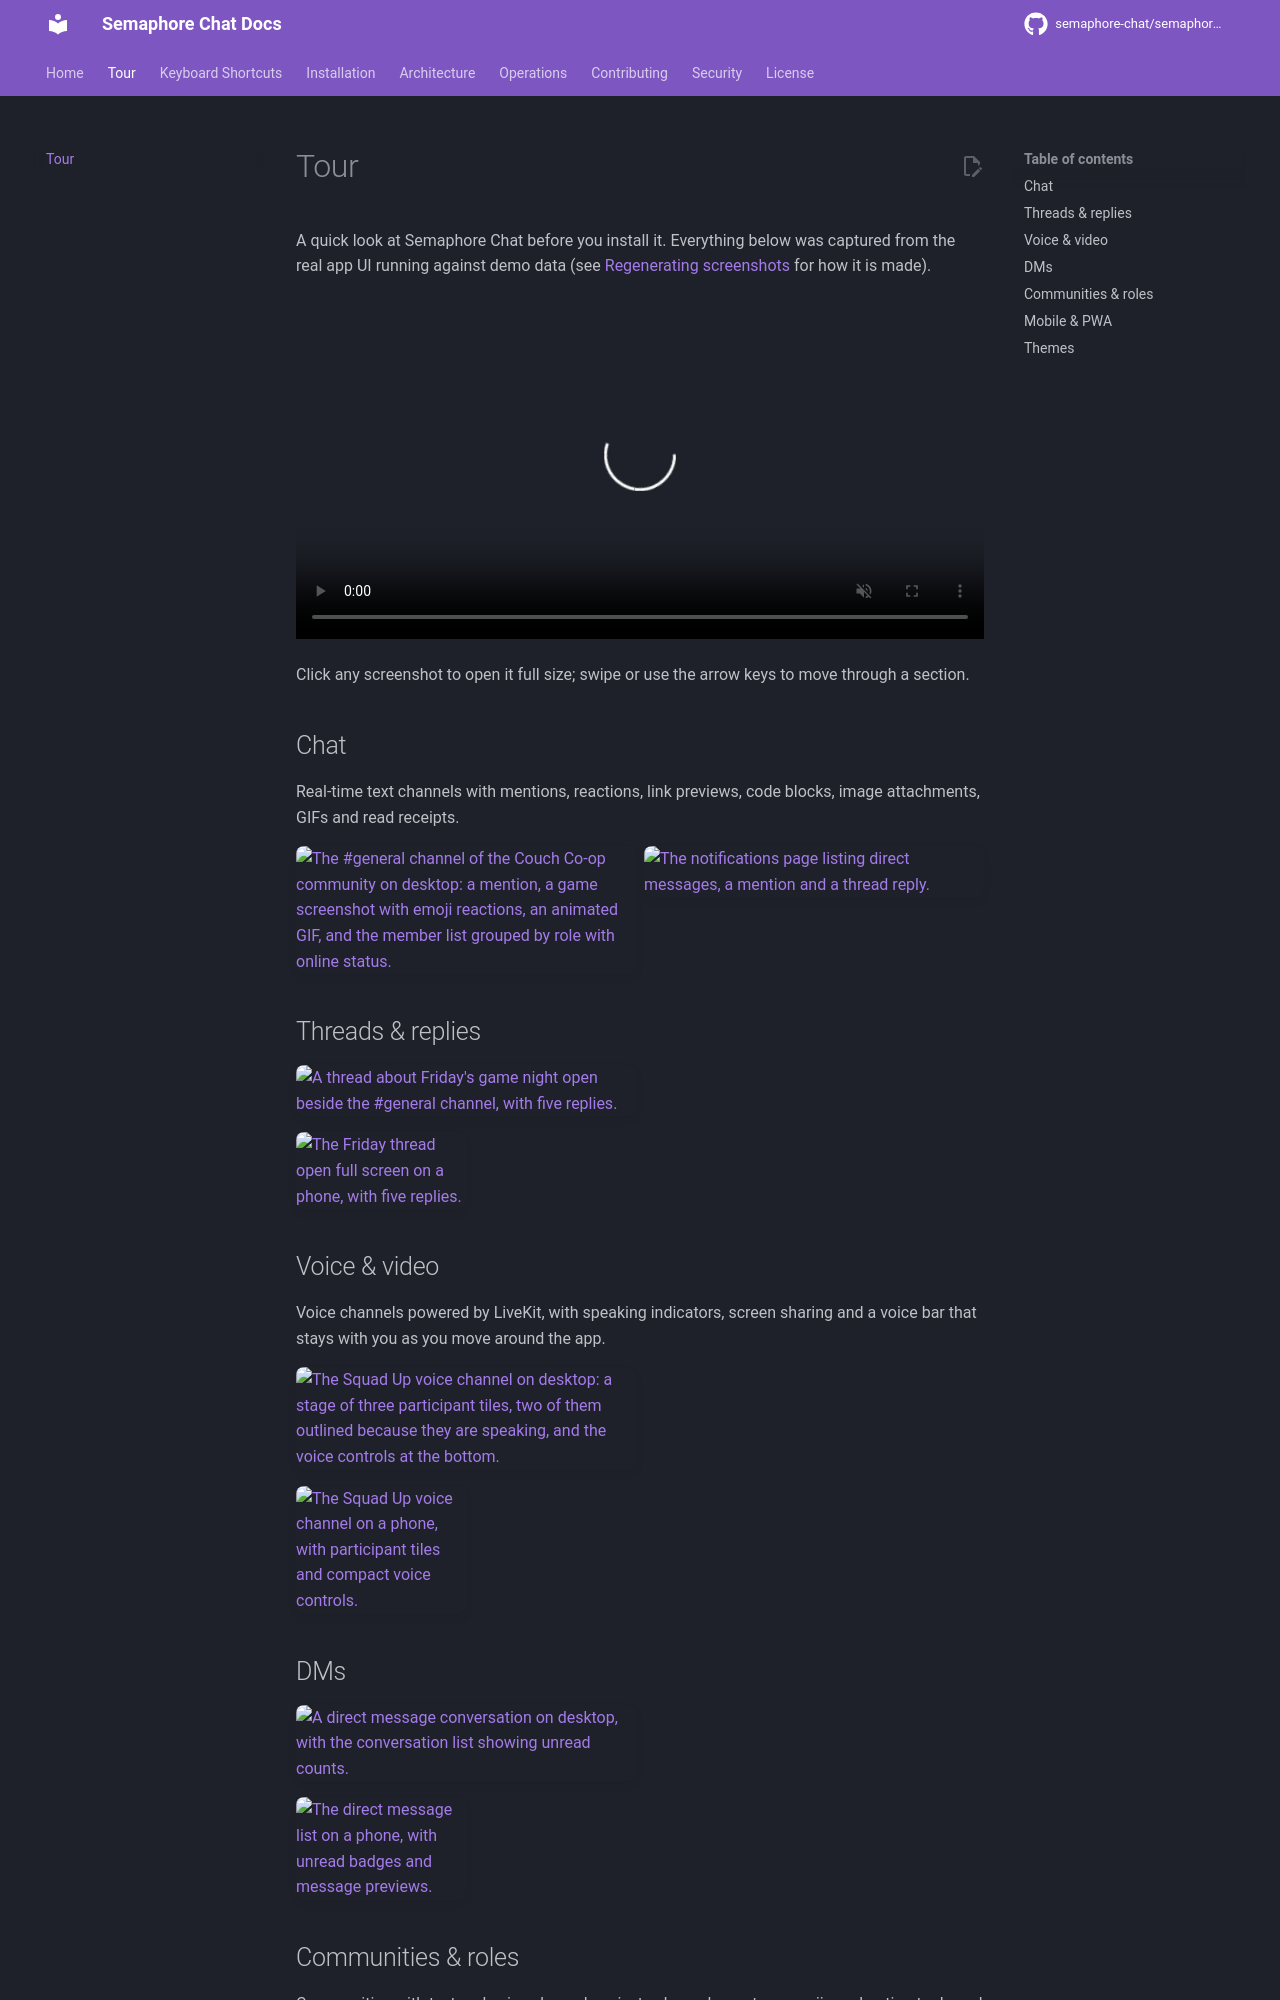

repository: OsamaZaidi75/osuconnect · page: tour/index.html · generator: mkdocs

---
title: Tour
description: See Semaphore Chat in action — a short video tour and screenshots of chat, threads, voice, DMs, communities, mobile and themes.
---

# Tour

A quick look at Semaphore Chat before you install it. Everything below was captured from the real app UI running against demo data (see [Regenerating screenshots](contributing/regenerating-screenshots.md) for how it is made).

<video controls muted playsinline preload="metadata" width="100%"
  poster="https://raw.githubusercontent.com/semaphore-chat/semaphore-chat/media/video/tour-poster.webp"
  aria-label="A guided tour: sending a message and adding a reaction in a channel, opening a thread, replying to a direct message, sending a GIF from the GIF picker on a phone, a voice channel with people speaking, and the light theme with the voice bar.">
  <source src="https://raw.githubusercontent.com/semaphore-chat/semaphore-chat/media/video/tour.mp4" type="video/mp4">
  Your browser can't play this video. <a href="https://raw.githubusercontent.com/semaphore-chat/semaphore-chat/media/video/tour.mp4">Download the tour (MP4)</a>.
</video>

Click any screenshot to open it full size; swipe or use the arrow keys to move through a section.

## Chat

Real-time text channels with mentions, reactions, link previews, code blocks, image attachments, GIFs and read receipts.

<div class="grid tour-desktop" markdown>

![The #general channel of the Couch Co-op community on desktop: a mention, a game screenshot with emoji reactions, an animated GIF, and the member list grouped by role with online status.](https://raw.githubusercontent.com/semaphore-chat/semaphore-chat/media/screenshots/chat-desktop.webp){ loading=lazy data-gallery="chat" data-title="Text channels with images, GIFs, reactions and mentions" }

![The notifications page listing direct messages, a mention and a thread reply.](https://raw.githubusercontent.com/semaphore-chat/semaphore-chat/media/screenshots/notifications-desktop.webp){ loading=lazy data-gallery="chat" data-title="Mentions, replies and DMs in one notifications inbox" }

</div>

## Threads & replies

<div class="grid tour-desktop" markdown>

![A thread about Friday's game night open beside the #general channel, with five replies.](https://raw.githubusercontent.com/semaphore-chat/semaphore-chat/media/screenshots/thread-desktop.webp){ loading=lazy data-gallery="threads" data-title="Threads keep side conversations out of the main channel" }

</div>

<div class="grid tour-phones" markdown>

![The Friday thread open full screen on a phone, with five replies.](https://raw.githubusercontent.com/semaphore-chat/semaphore-chat/media/screenshots/thread-phone.webp){ loading=lazy data-gallery="threads" data-title="Threads open full screen on phones" }

</div>

## Voice & video

Voice channels powered by LiveKit, with speaking indicators, screen sharing and a voice bar that stays with you as you move around the app.

<div class="grid tour-desktop" markdown>

![The Squad Up voice channel on desktop: a stage of three participant tiles, two of them outlined because they are speaking, and the voice controls at the bottom.](https://raw.githubusercontent.com/semaphore-chat/semaphore-chat/media/screenshots/voice-desktop.webp){ loading=lazy data-gallery="voice" data-title="Drop-in voice channels, with speaking indicators and a persistent voice bar" }

</div>

<div class="grid tour-phones" markdown>

![The Squad Up voice channel on a phone, with participant tiles and compact voice controls.](https://raw.githubusercontent.com/semaphore-chat/semaphore-chat/media/screenshots/voice-phone.webp){ loading=lazy data-gallery="voice" data-title="Voice on the go" }

</div>

## DMs

<div class="grid tour-desktop" markdown>

![A direct message conversation on desktop, with the conversation list showing unread counts.](https://raw.githubusercontent.com/semaphore-chat/semaphore-chat/media/screenshots/dms-desktop.webp){ loading=lazy data-gallery="dms" data-title="Direct messages and group DMs, with unread badges" }

</div>

<div class="grid tour-phones" markdown>

![The direct message list on a phone, with unread badges and message previews.](https://raw.githubusercontent.com/semaphore-chat/semaphore-chat/media/screenshots/dm-list-phone.webp){ loading=lazy data-gallery="dms" data-title="Your conversations at a glance" }

</div>
